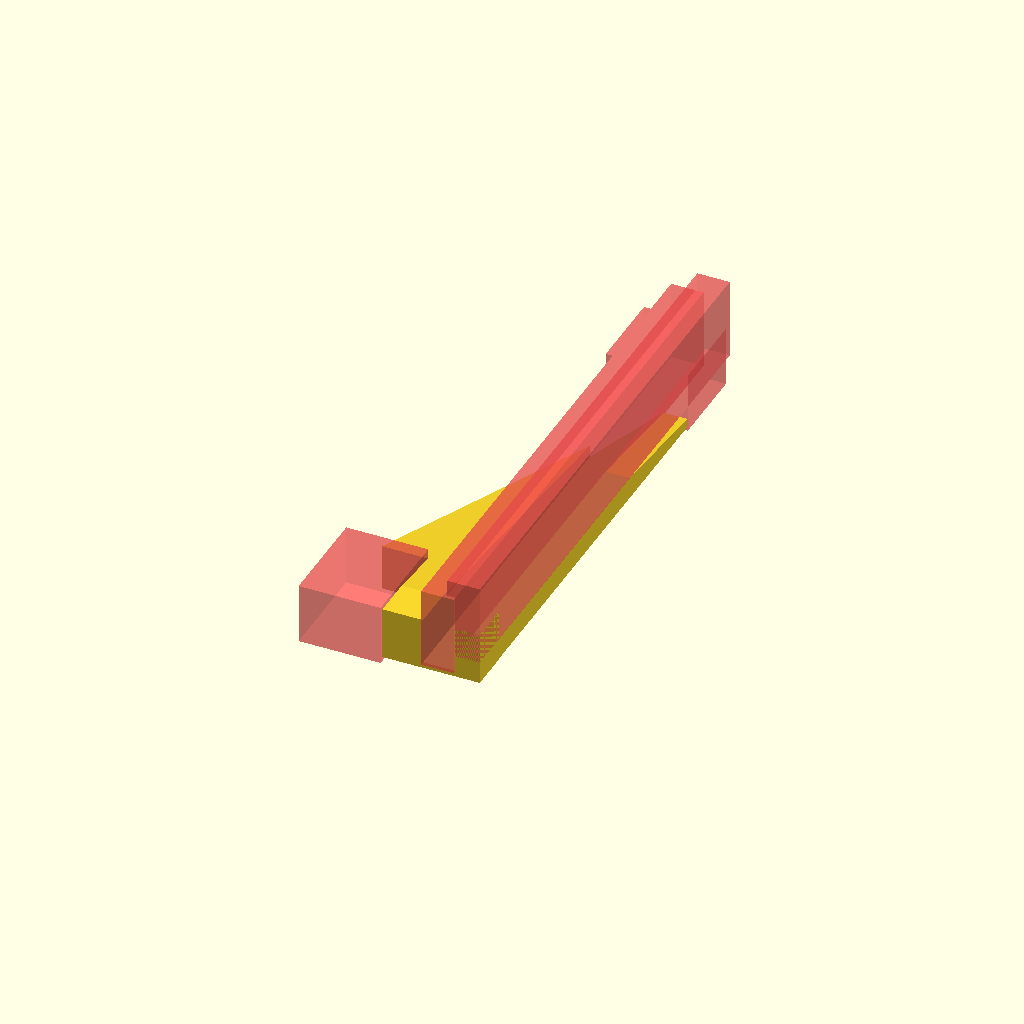
Cell 1: the model at its default parameters.
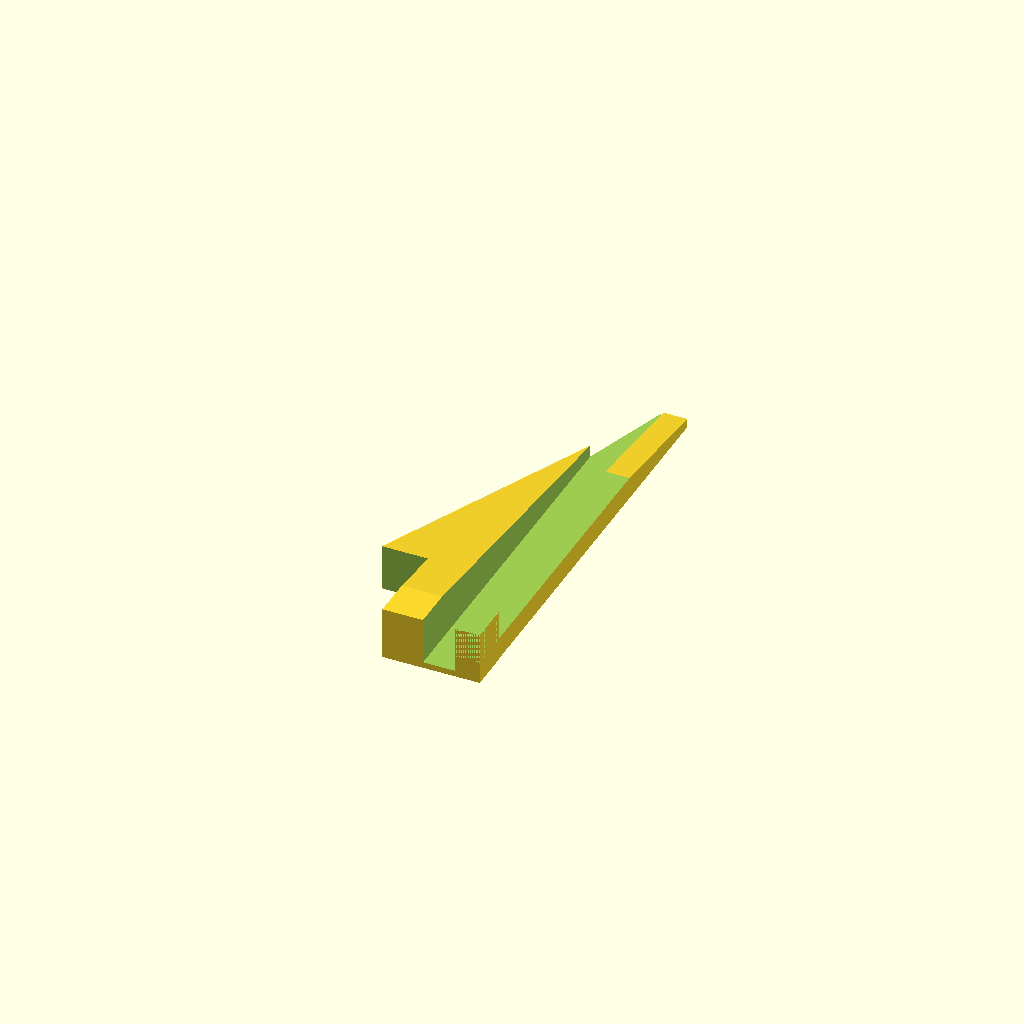
Cell 2: the same model with pokaz_wyciecia = false.
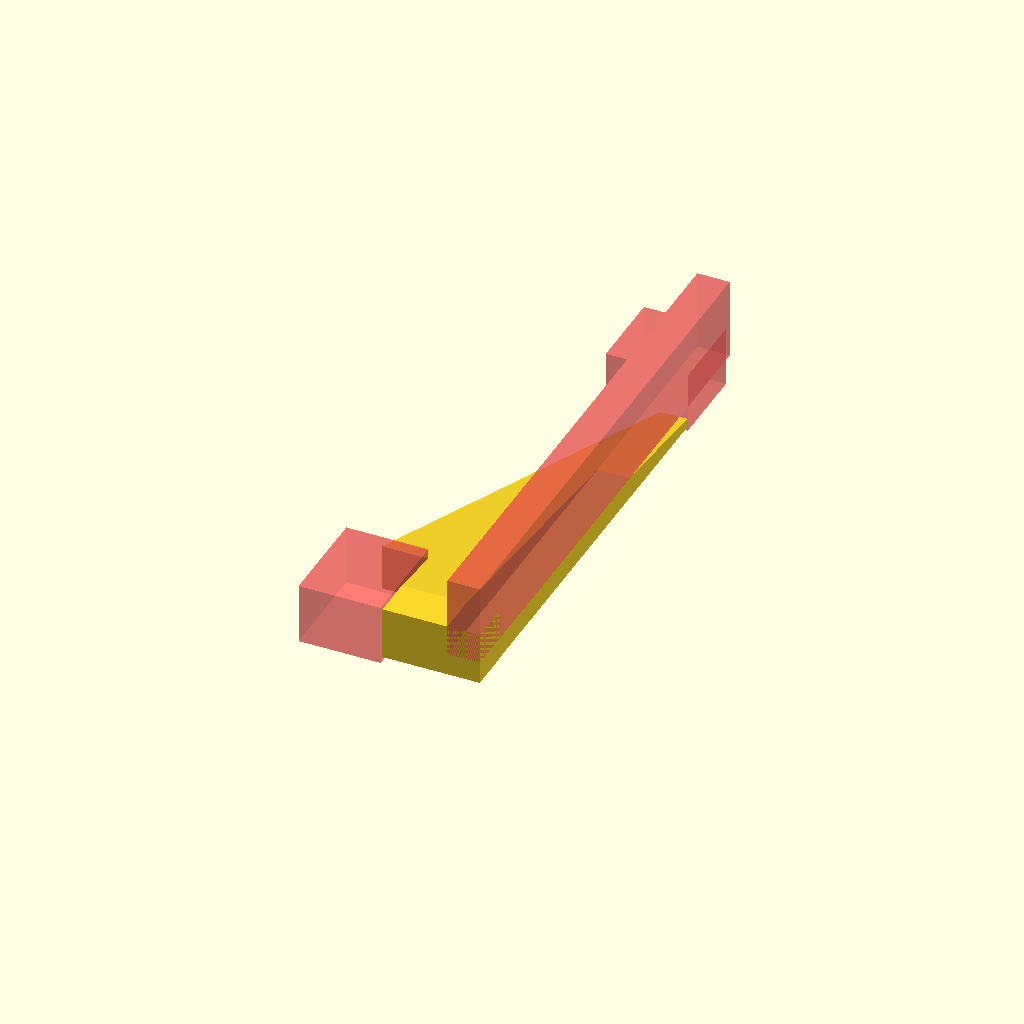
Cell 3: w1_wlaczone = false (everything else at default).
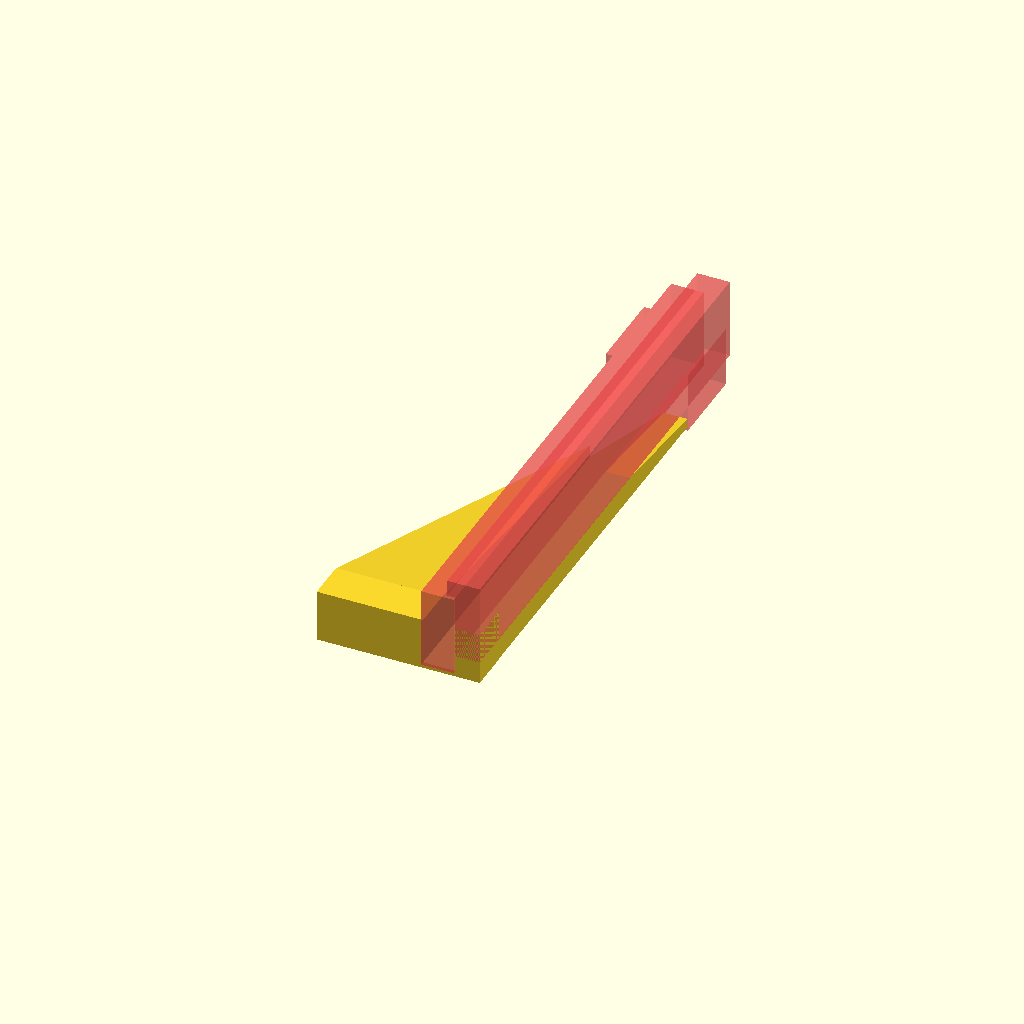
Cell 4: the same model with w2_wlaczone = false.
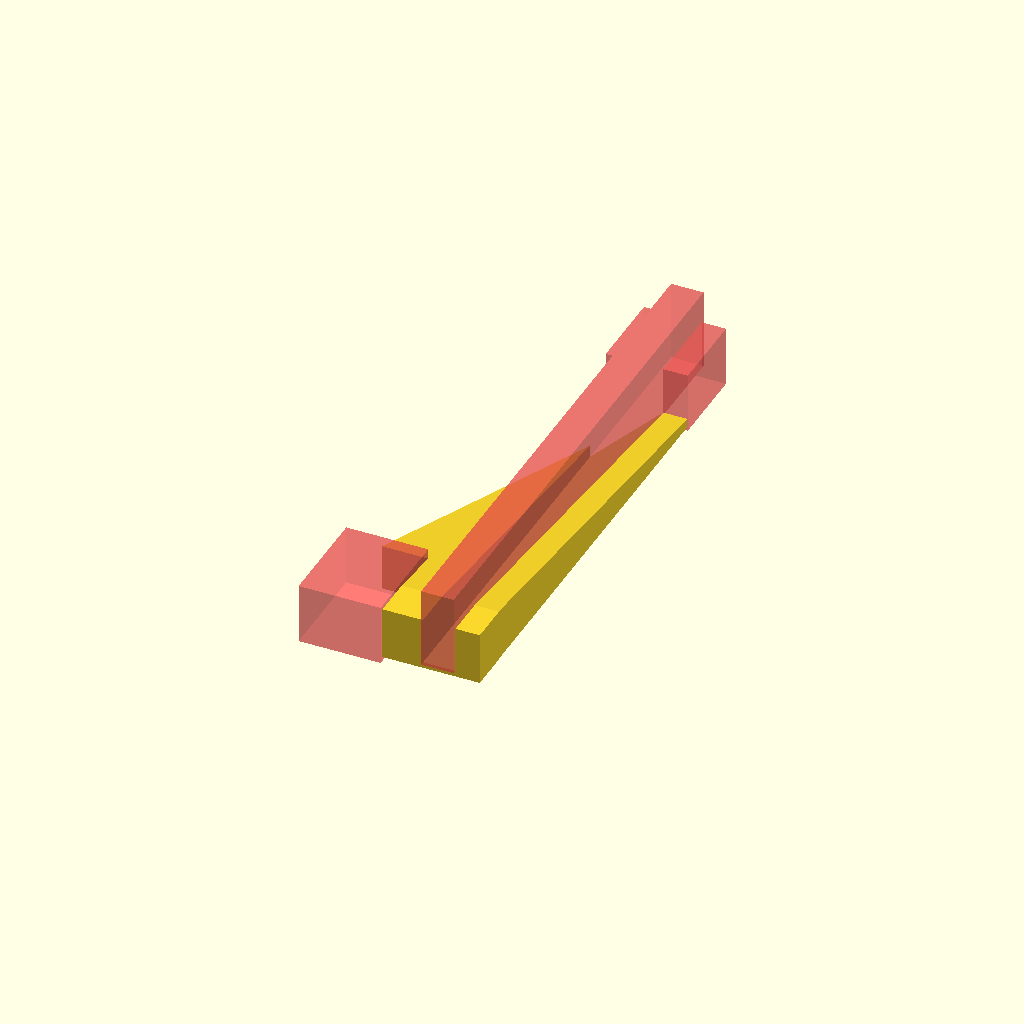
Cell 5: the same model with w3_wlaczone = false.
One fixed orthographic camera (rotation 55°, 0°, 25°; colour scheme Cornfield) for every cell.
The OpenSCAD source (lazienka/deflektor_prysznic.scad):
// =====================================================================
//  Korek narożny pod drzwi prysznicowe – bryła + 2 regulowane wycięcia
//  Układ: A = (0,0) kąt prosty, AB wzdłuż X, AC wzdłuż Y, Z w górę
// =====================================================================

// ---------------- BRYŁA ----------------
a = 40;   // długość krawędzi AB (oś X) [mm]
b = 120;   // długość krawędzi AC (oś Y) [mm]
H = 13;    // wysokość nad krawędzią AB [mm]
g = 10;   // dlugosc korka

// ---------------- PODGLĄD ----------------
pokaz_wyciecia = true;  // true = wycięcia podświetlone na różowo w podglądzie (F5)
                        // w renderze (F6) i eksporcie STL podświetlenie znika
luz = 0.2;              // tolerancja dodawana do szerokości i długości wycięć [mm]

// ---------------- WYCIĘCIE 1: szyba wchodząca od góry ----------------
w1_wlaczone = true;
w1_poz   = [6, -1-g, 1.5];      // [x, y, z] dolnego narożnika wycięcia
                            //   x = odległość od krawędzi AC
                            //   z = dno szczeliny (H - z = głębokość wejścia szyby)
w1_wym   = [7.8, b + 2+g, 20];  // [grubość szyby, długość, wysokość]
                            //   długość i wysokość celowo "na zapas" poza bryłę
w1_obrot = 0;               // obrót wokół osi Z względem narożnika [°]

// ---------------- WYCIĘCIE 2: od krawędzi AB ----------------
// Wcięcie typu "U" wchodzące od krawędzi AB (y = 0) w głąb bryły.
w2_wlaczone = true;
w2_poz   = [24, -1-g, -1];    // [x, y, z] dolnego narożnika wycięcia
                            //   y = -1, żeby wycięcie wychodziło poza krawędź
w2_wym   = [20, 15+g, H + 2];   // [szerokość, głębokość w bryłę + 1, wysokość]
                            //   wysokość H+2 = przelotowo; zmniejsz dla wcięcia częściowego
w2_obrot = 0;               // obrót wokół osi Z względem narożnika [°]

// -- wyciecie 3 na koło
w3_wlaczone = true;
w3_poz   = [0, 0-g, 5.5];      // [x, y, z] dolnego narożnika wycięcia
                            //   x = odległość od krawędzi AC
                            //   z = dno szczeliny (H - z = głębokość wejścia szyby)
w3_wym   = [7.8, b + 2+g, 20];  // [grubość szyby, długość, wysokość]
                            //   długość i wysokość celowo "na zapas" poza bryłę
w3_obrot = 0;               // obrót wokół osi Z względem narożnika [°]


// w4 - sciecie z przodu
w4_wlaczone = true;
w4_poz   = [0, b-20, -1];    // [x, y, z] dolnego narożnika wycięcia
                            //   y = -1, żeby wycięcie wychodziło poza krawędź
w4_wym   = [20, 20, H + 2];   // [szerokość, głębokość w bryłę + 1, wysokość]
                            //   wysokość H+2 = przelotowo; zmniejsz dla wcięcia częściowego
w4_obrot = 0;               // obrót wokół osi Z względem narożnika [°]


// ---------------- NADLOZENIA ----------------

// n1 - wydluzenie do srodka wneki
n1_wlaczone = true;
n1_poz   = [0, 0-g, 0];      // [x, y, z] dolnego narożnika wycięcia
                            //   x = odległość od krawędzi AC
                            //   z = dno szczeliny (H - z = głębokość wejścia szyby)
n1_wym   = [a, g, H];  // [grubość szyby, długość, wysokość]
                            //   długość i wysokość celowo "na zapas" poza bryłę
n1_obrot = 0;               // obrót wokół osi Z względem narożnika [°]

// =====================================================================

module bryla() {
    polyhedron(
        points = [[0,0,0], [a,0,0], [0,b,0], [0,0,H], [a,0,H]],
        faces  = [[0,1,2], [0,3,4,1], [0,2,3], [1,4,2], [3,2,4]]
    );
}

// Prostopadłościan powiększony o luz w X i Y (symetrycznie), bez zmiany Z
module wyciecie(poz, wym, obrot) {
    translate(poz)
        rotate([0, 0, obrot])
            translate([-luz/2, -luz/2, 0])
                cube(wym + [luz, luz, 0]);
}

module wyciecia() {
    if (w1_wlaczone) wyciecie(w1_poz, w1_wym, w1_obrot);
    if (w2_wlaczone) wyciecie(w2_poz, w2_wym, w2_obrot);
    if (w3_wlaczone) wyciecie(w3_poz, w3_wym, w3_obrot);
    if (w4_wlaczone) wyciecie(w4_poz, w4_wym, w4_obrot);
}

// ---------------- ODBICIE LUSTRZANE ----------------
lustro     = true;      // true = odbij całość (bryłę razem z wycięciami)
lustro_os  = [1, 0, 0]; // [1,0,0] = lewo-prawo (odbicie względem płaszczyzny YZ)
                        // [0,1,0] = przód-tył (względem płaszczyzny XZ)

module calosc() {
    difference() {
        union() {
            bryla();
            if (n1_wlaczone) wyciecie(n1_poz, n1_wym, n1_obrot);
        }
        if (pokaz_wyciecia) #wyciecia();
        else                 wyciecia();
    }
}

if (lustro) mirror(lustro_os) calosc();
else        calosc();
Customizer parameters (derived from the source; name, type, default, range or options):
a: number, default 40
b: number, default 120
H: number, default 13
g: number, default 10
pokaz_wyciecia: bool, default true
luz: number, default 0.2
w1_wlaczone: bool, default true
w1_obrot: number, default 0
w2_wlaczone: bool, default true
w2_obrot: number, default 0
w3_wlaczone: bool, default true
w3_obrot: number, default 0
w4_wlaczone: bool, default true
w4_obrot: number, default 0
n1_wlaczone: bool, default true
n1_obrot: number, default 0
